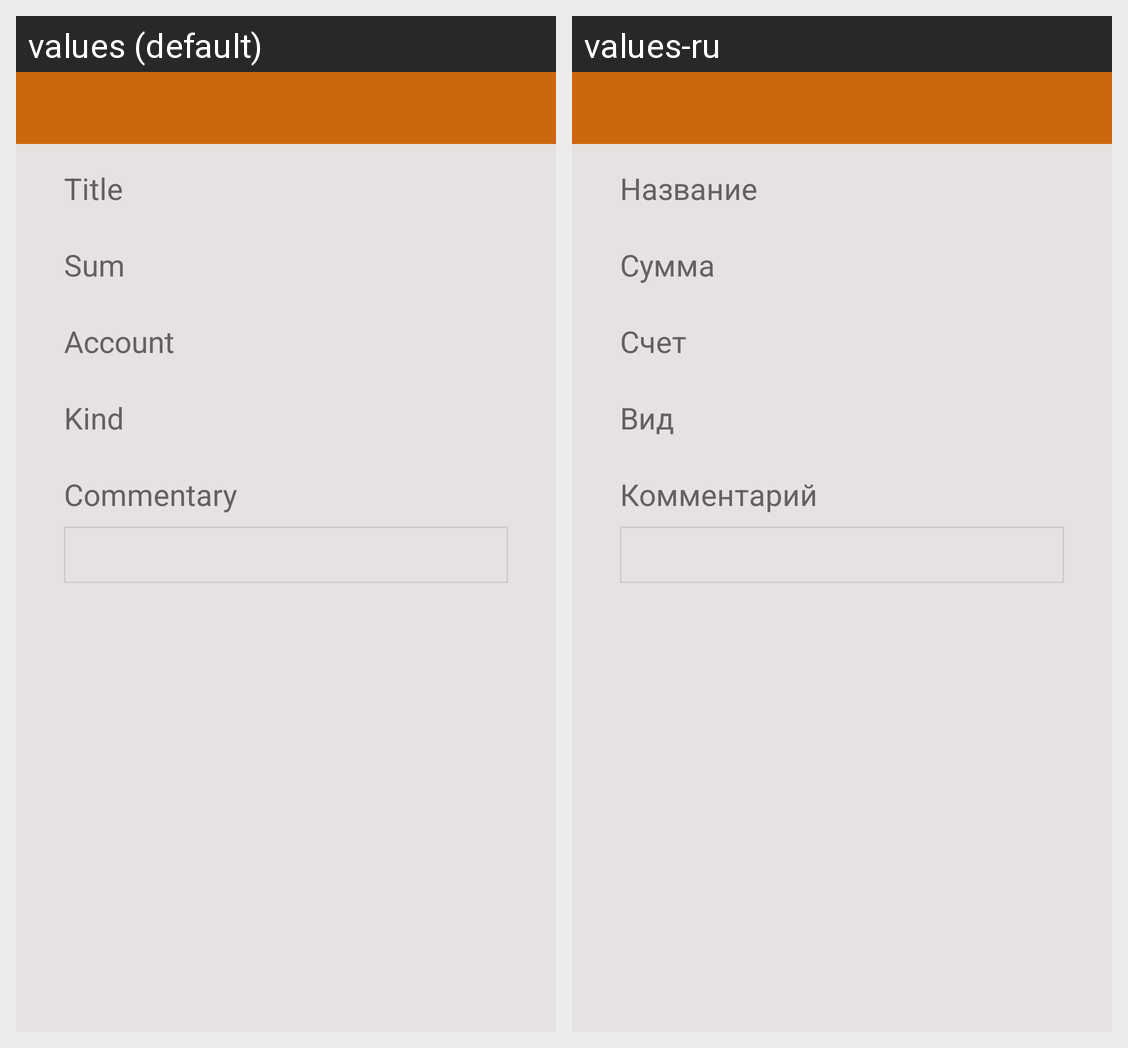

Locale-by-locale string values for the Android screen shown in this grid:
Android screen res/layout/fragment_operation_info.xml rendered under 2 locales, left to right: values (default), values-ru. Device: Nexus 5 (rendered at 1080×1920; each locale shown at half size, 540×960, under a caption strip naming it); theme Theme.BudgetCircle.
Strings drawn on this screen, with the default value and each locale's value (text and hints the layout hard-codes, and strings that could not be matched under every locale, appear in the picture but are not listed):

sum
  values: Sum
  values-ru: Сумма

title
  values: Title
  values-ru: Название

kind
  values: Kind
  values-ru: Вид

comment
  values: Commentary
  values-ru: Комментарий

account
  values: Account
  values-ru: Счет
